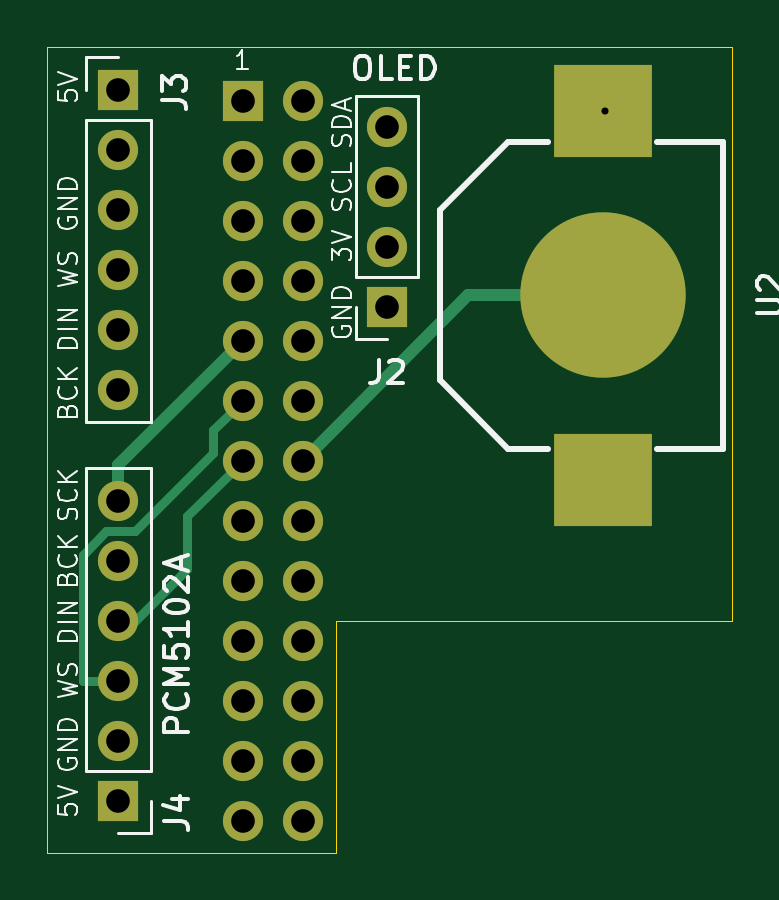
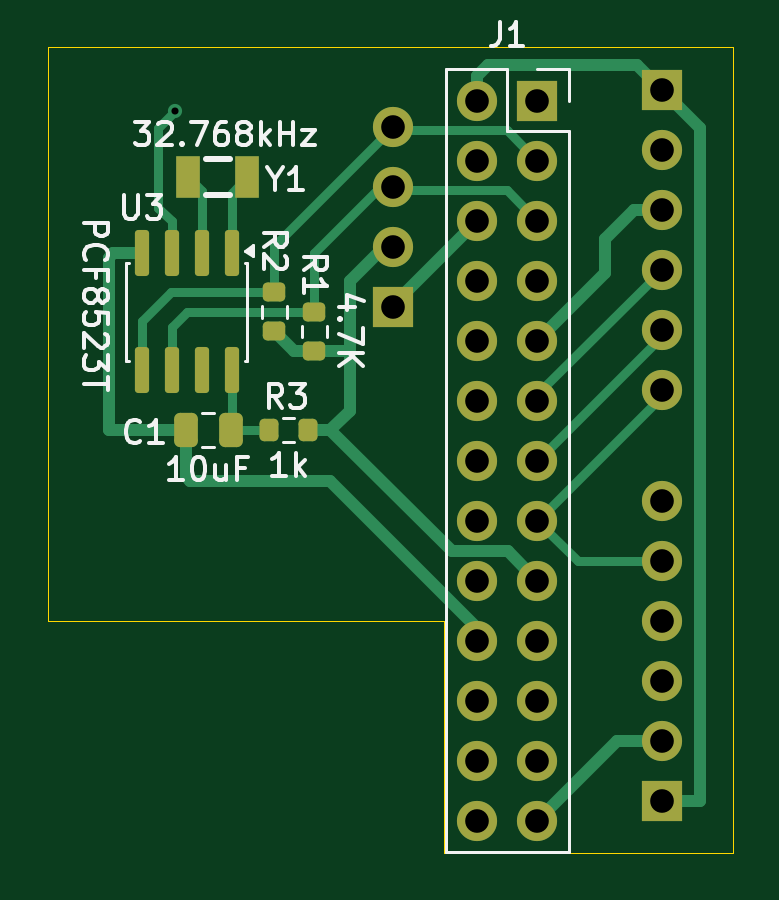
Circuit board: 11 layer files. Board 29.0 x 34.1 mm.
- bottom_copper: ESP32-P4_OLED-CuBottom.gbr (9975 bytes)
- top_copper: ESP32-P4_OLED-CuTop.gbr (4808 bytes)
- outline: ESP32-P4_OLED-EdgeCuts.gbr (794 bytes)
- bottom_mask: ESP32-P4_OLED-MaskBottom.gbr (3246 bytes)
- top_mask: ESP32-P4_OLED-MaskTop.gbr (1820 bytes)
- drill: ESP32-P4_OLED-NPTH.drl (265 bytes)
- drill: ESP32-P4_OLED-PTH.drl (1057 bytes)
- paste: ESP32-P4_OLED-PasteBottom.gbr (2026 bytes)
- paste: ESP32-P4_OLED-PasteTop.gbr (1176 bytes)
- bottom_silk: ESP32-P4_OLED-SilkBottom.gbr (23185 bytes)
- top_silk: ESP32-P4_OLED-SilkTop.gbr (32710 bytes)

=== bottom_copper: ESP32-P4_OLED-CuBottom.gbr (9975 bytes, source omitted) ===
=== top_copper: ESP32-P4_OLED-CuTop.gbr ===
%TF.GenerationSoftware,KiCad,Pcbnew,9.0.7*%
%TF.CreationDate,2026-05-13T18:22:36-04:00*%
%TF.ProjectId,ESP32-P4_OLED,45535033-322d-4503-945f-4f4c45442e6b,rev?*%
%TF.SameCoordinates,Original*%
%TF.FileFunction,Copper,L1,Top*%
%TF.FilePolarity,Positive*%
%FSLAX46Y46*%
G04 Gerber Fmt 4.6, Leading zero omitted, Abs format (unit mm)*
G04 Created by KiCad (PCBNEW 9.0.7) date 2026-05-13 18:22:36*
%MOMM*%
%LPD*%
G01*
G04 APERTURE LIST*
%TA.AperFunction,ComponentPad*%
%ADD10R,1.700000X1.700000*%
%TD*%
%TA.AperFunction,ComponentPad*%
%ADD11C,1.700000*%
%TD*%
%TA.AperFunction,SMDPad,CuDef*%
%ADD12R,4.180010X3.900000*%
%TD*%
%TA.AperFunction,SMDPad,CuDef*%
%ADD13C,7.000025*%
%TD*%
%TA.AperFunction,ViaPad*%
%ADD14C,0.600000*%
%TD*%
%TA.AperFunction,Conductor*%
%ADD15C,0.400000*%
%TD*%
%TA.AperFunction,Conductor*%
%ADD16C,0.500000*%
%TD*%
G04 APERTURE END LIST*
D10*
%TO.P,J4,1,Pin_1*%
%TO.N,+5V*%
X136300000Y-111400000D03*
D11*
%TO.P,J4,2,Pin_2*%
%TO.N,GND*%
X136300000Y-108860000D03*
%TO.P,J4,3,Pin_3*%
%TO.N,WSEL*%
X136300000Y-106320000D03*
%TO.P,J4,4,Pin_4*%
%TO.N,DIN*%
X136300000Y-103780000D03*
%TO.P,J4,5,Pin_5*%
%TO.N,BCLK*%
X136300000Y-101240000D03*
%TO.P,J4,6,Pin_6*%
%TO.N,GND*%
X136300000Y-98700000D03*
%TD*%
D10*
%TO.P,J3,1,Pin_1*%
%TO.N,+5V*%
X136300000Y-81300000D03*
D11*
%TO.P,J3,2,Pin_2*%
%TO.N,unconnected-(J3-Pin_2-Pad2)*%
X136300000Y-83840000D03*
%TO.P,J3,3,Pin_3*%
%TO.N,GND*%
X136300000Y-86380000D03*
%TO.P,J3,4,Pin_4*%
%TO.N,WSEL*%
X136300000Y-88920000D03*
%TO.P,J3,5,Pin_5*%
%TO.N,DIN*%
X136300000Y-91460000D03*
%TO.P,J3,6,Pin_6*%
%TO.N,BCLK*%
X136300000Y-94000000D03*
%TD*%
%TO.P,J2,4,Pin_4*%
%TO.N,SDA*%
X147675000Y-82880000D03*
%TO.P,J2,3,Pin_3*%
%TO.N,SCL*%
X147675000Y-85420000D03*
%TO.P,J2,2,Pin_2*%
%TO.N,+3.3V*%
X147675000Y-87960000D03*
D10*
%TO.P,J2,1,Pin_1*%
%TO.N,GND*%
X147675000Y-90500000D03*
%TD*%
%TO.P,J1,1,Pin_1*%
%TO.N,+3.3V*%
X141560000Y-81760000D03*
D11*
%TO.P,J1,2,Pin_2*%
%TO.N,+5V*%
X144100000Y-81760000D03*
%TO.P,J1,3,Pin_3*%
%TO.N,SDA*%
X141560000Y-84300000D03*
%TO.P,J1,4,Pin_4*%
%TO.N,+5V*%
X144100000Y-84300000D03*
%TO.P,J1,5,Pin_5*%
%TO.N,SCL*%
X141560000Y-86840000D03*
%TO.P,J1,6,Pin_6*%
%TO.N,GND*%
X144100000Y-86840000D03*
%TO.P,J1,7,Pin_7*%
%TO.N,unconnected-(J1-Pin_7-Pad7)*%
X141560000Y-89380000D03*
%TO.P,J1,8,Pin_8*%
%TO.N,unconnected-(J1-Pin_8-Pad8)*%
X144100000Y-89380000D03*
%TO.P,J1,9,Pin_9*%
%TO.N,GND*%
X141560000Y-91920000D03*
%TO.P,J1,10,Pin_10*%
%TO.N,unconnected-(J1-Pin_10-Pad10)*%
X144100000Y-91920000D03*
%TO.P,J1,11,Pin_11*%
%TO.N,WSEL*%
X141560000Y-94460000D03*
%TO.P,J1,12,Pin_12*%
%TO.N,unconnected-(J1-Pin_12-Pad12)*%
X144100000Y-94460000D03*
%TO.P,J1,13,Pin_13*%
%TO.N,DIN*%
X141560000Y-97000000D03*
%TO.P,J1,14,Pin_14*%
%TO.N,GND*%
X144100000Y-97000000D03*
%TO.P,J1,15,Pin_15*%
%TO.N,BCLK*%
X141560000Y-99540000D03*
%TO.P,J1,16,Pin_16*%
%TO.N,unconnected-(J1-Pin_16-Pad16)*%
X144100000Y-99540000D03*
%TO.P,J1,17,Pin_17*%
%TO.N,+3.3V*%
X141560000Y-102080000D03*
%TO.P,J1,18,Pin_18*%
%TO.N,unconnected-(J1-Pin_18-Pad18)*%
X144100000Y-102080000D03*
%TO.P,J1,19,Pin_19*%
%TO.N,unconnected-(J1-Pin_19-Pad19)*%
X141560000Y-104620000D03*
%TO.P,J1,20,Pin_20*%
%TO.N,GND*%
X144100000Y-104620000D03*
%TO.P,J1,21,Pin_21*%
%TO.N,unconnected-(J1-Pin_21-Pad21)*%
X141560000Y-107160000D03*
%TO.P,J1,22,Pin_22*%
%TO.N,unconnected-(J1-Pin_22-Pad22)*%
X144100000Y-107160000D03*
%TO.P,J1,23,Pin_23*%
%TO.N,unconnected-(J1-Pin_23-Pad23)*%
X141560000Y-109700000D03*
%TO.P,J1,24,Pin_24*%
%TO.N,unconnected-(J1-Pin_24-Pad24)*%
X144100000Y-109700000D03*
%TO.P,J1,25,Pin_25*%
%TO.N,GND*%
X141560000Y-112240000D03*
%TO.P,J1,26,Pin_26*%
%TO.N,unconnected-(J1-Pin_26-Pad26)*%
X144100000Y-112240000D03*
%TD*%
D12*
%TO.P,U2,1,+*%
%TO.N,+BATT*%
X156800585Y-82199987D03*
%TO.P,U2,2,+*%
X156800585Y-97799937D03*
D13*
%TO.P,U2,3,-*%
%TO.N,GND*%
X156800585Y-89999835D03*
%TD*%
D14*
%TO.N,+BATT*%
X156900000Y-82200000D03*
%TD*%
D15*
%TO.N,+BATT*%
X156899987Y-82199987D02*
X156900000Y-82200000D01*
X156800585Y-82199987D02*
X156899987Y-82199987D01*
D16*
%TO.N,GND*%
X151100165Y-89999835D02*
X144100000Y-97000000D01*
X156800585Y-89999835D02*
X151100165Y-89999835D01*
X136300000Y-97180000D02*
X141560000Y-91920000D01*
X136300000Y-98700000D02*
X136300000Y-97180000D01*
D15*
%TO.N,WSEL*%
X134800000Y-106320000D02*
X136300000Y-106320000D01*
X134800000Y-100970818D02*
X134800000Y-106320000D01*
X135781818Y-99989000D02*
X134800000Y-100970818D01*
X137011000Y-99989000D02*
X135781818Y-99989000D01*
X140309000Y-95711000D02*
X140309000Y-96691000D01*
X140309000Y-96691000D02*
X137011000Y-99989000D01*
X141560000Y-94460000D02*
X140309000Y-95711000D01*
%TO.N,DIN*%
X137020000Y-103780000D02*
X136300000Y-103780000D01*
X139200000Y-101600000D02*
X137020000Y-103780000D01*
X141560000Y-97000000D02*
X139200000Y-99360000D01*
X139200000Y-99360000D02*
X139200000Y-101600000D01*
%TD*%
M02*

=== outline: ESP32-P4_OLED-EdgeCuts.gbr ===
%TF.GenerationSoftware,KiCad,Pcbnew,9.0.7*%
%TF.CreationDate,2026-05-13T18:22:37-04:00*%
%TF.ProjectId,ESP32-P4_OLED,45535033-322d-4503-945f-4f4c45442e6b,rev?*%
%TF.SameCoordinates,Original*%
%TF.FileFunction,Profile,NP*%
%FSLAX46Y46*%
G04 Gerber Fmt 4.6, Leading zero omitted, Abs format (unit mm)*
G04 Created by KiCad (PCBNEW 9.0.7) date 2026-05-13 18:22:37*
%MOMM*%
%LPD*%
G01*
G04 APERTURE LIST*
%TA.AperFunction,Profile*%
%ADD10C,0.050000*%
%TD*%
G04 APERTURE END LIST*
D10*
X145500000Y-103800000D02*
X145500000Y-113600000D01*
X162300000Y-103800000D02*
X145500000Y-103800000D01*
X162300000Y-79500000D02*
X162300000Y-103800000D01*
X133300000Y-79500000D02*
X162300000Y-79500000D01*
X133300000Y-113600000D02*
X133300000Y-79500000D01*
X145500000Y-113600000D02*
X133300000Y-113600000D01*
M02*

=== bottom_mask: ESP32-P4_OLED-MaskBottom.gbr (3246 bytes, source withheld) ===
=== top_mask: ESP32-P4_OLED-MaskTop.gbr ===
%TF.GenerationSoftware,KiCad,Pcbnew,9.0.7*%
%TF.CreationDate,2026-05-13T18:22:36-04:00*%
%TF.ProjectId,ESP32-P4_OLED,45535033-322d-4503-945f-4f4c45442e6b,rev?*%
%TF.SameCoordinates,Original*%
%TF.FileFunction,Soldermask,Top*%
%TF.FilePolarity,Negative*%
%FSLAX46Y46*%
G04 Gerber Fmt 4.6, Leading zero omitted, Abs format (unit mm)*
G04 Created by KiCad (PCBNEW 9.0.7) date 2026-05-13 18:22:36*
%MOMM*%
%LPD*%
G01*
G04 APERTURE LIST*
%ADD10R,1.700000X1.700000*%
%ADD11C,1.700000*%
%ADD12R,4.180010X3.900000*%
%ADD13C,7.000025*%
G04 APERTURE END LIST*
D10*
%TO.C,J4*%
X136300000Y-111400000D03*
D11*
X136300000Y-108860000D03*
X136300000Y-106320000D03*
X136300000Y-103780000D03*
X136300000Y-101240000D03*
X136300000Y-98700000D03*
%TD*%
D10*
%TO.C,J3*%
X136300000Y-81300000D03*
D11*
X136300000Y-83840000D03*
X136300000Y-86380000D03*
X136300000Y-88920000D03*
X136300000Y-91460000D03*
X136300000Y-94000000D03*
%TD*%
%TO.C,J2*%
X147675000Y-82880000D03*
X147675000Y-85420000D03*
X147675000Y-87960000D03*
D10*
X147675000Y-90500000D03*
%TD*%
%TO.C,J1*%
X141560000Y-81760000D03*
D11*
X144100000Y-81760000D03*
X141560000Y-84300000D03*
X144100000Y-84300000D03*
X141560000Y-86840000D03*
X144100000Y-86840000D03*
X141560000Y-89380000D03*
X144100000Y-89380000D03*
X141560000Y-91920000D03*
X144100000Y-91920000D03*
X141560000Y-94460000D03*
X144100000Y-94460000D03*
X141560000Y-97000000D03*
X144100000Y-97000000D03*
X141560000Y-99540000D03*
X144100000Y-99540000D03*
X141560000Y-102080000D03*
X144100000Y-102080000D03*
X141560000Y-104620000D03*
X144100000Y-104620000D03*
X141560000Y-107160000D03*
X144100000Y-107160000D03*
X141560000Y-109700000D03*
X144100000Y-109700000D03*
X141560000Y-112240000D03*
X144100000Y-112240000D03*
%TD*%
D12*
%TO.C,U2*%
X156800585Y-82199987D03*
X156800585Y-97799937D03*
D13*
X156800585Y-89999835D03*
%TD*%
M02*

=== drill: ESP32-P4_OLED-NPTH.drl ===
M48
; DRILL file {KiCad 9.0.7} date 2026-05-13T18:22:37-0400
; FORMAT={-:-/ absolute / inch / decimal}
; #@! TF.CreationDate,2026-05-13T18:22:37-04:00
; #@! TF.GenerationSoftware,Kicad,Pcbnew,9.0.7
; #@! TF.FileFunction,NonPlated,1,2,NPTH
FMAT,2
INCH
%
G90
G05
M30

=== drill: ESP32-P4_OLED-PTH.drl ===
M48
; DRILL file {KiCad 9.0.7} date 2026-05-13T18:22:37-0400
; FORMAT={-:-/ absolute / inch / decimal}
; #@! TF.CreationDate,2026-05-13T18:22:37-04:00
; #@! TF.GenerationSoftware,Kicad,Pcbnew,9.0.7
; #@! TF.FileFunction,Plated,1,2,PTH
FMAT,2
INCH
; #@! TA.AperFunction,Plated,PTH,ViaDrill
T1C0.0118
; #@! TA.AperFunction,Plated,PTH,ComponentDrill
T2C0.0394
%
G90
G05
T1
X6.1772Y-3.2362
T2
X5.3661Y-3.2008
X5.3661Y-3.3008
X5.3661Y-3.4008
X5.3661Y-3.5008
X5.3661Y-3.6008
X5.3661Y-3.7008
X5.3661Y-3.8858
X5.3661Y-3.9858
X5.3661Y-4.0858
X5.3661Y-4.1858
X5.3661Y-4.2858
X5.3661Y-4.3858
X5.5732Y-3.2189
X5.5732Y-3.3189
X5.5732Y-3.4189
X5.5732Y-3.5189
X5.5732Y-3.6189
X5.5732Y-3.7189
X5.5732Y-3.8189
X5.5732Y-3.9189
X5.5732Y-4.0189
X5.5732Y-4.1189
X5.5732Y-4.2189
X5.5732Y-4.3189
X5.5732Y-4.4189
X5.6732Y-3.2189
X5.6732Y-3.3189
X5.6732Y-3.4189
X5.6732Y-3.5189
X5.6732Y-3.6189
X5.6732Y-3.7189
X5.6732Y-3.8189
X5.6732Y-3.9189
X5.6732Y-4.0189
X5.6732Y-4.1189
X5.6732Y-4.2189
X5.6732Y-4.3189
X5.6732Y-4.4189
X5.814Y-3.263
X5.814Y-3.363
X5.814Y-3.463
X5.814Y-3.563
M30

=== paste: ESP32-P4_OLED-PasteBottom.gbr (2026 bytes, source withheld) ===
=== paste: ESP32-P4_OLED-PasteTop.gbr ===
%TF.GenerationSoftware,KiCad,Pcbnew,9.0.7*%
%TF.CreationDate,2026-05-13T18:22:36-04:00*%
%TF.ProjectId,ESP32-P4_OLED,45535033-322d-4503-945f-4f4c45442e6b,rev?*%
%TF.SameCoordinates,Original*%
%TF.FileFunction,Paste,Top*%
%TF.FilePolarity,Positive*%
%FSLAX46Y46*%
G04 Gerber Fmt 4.6, Leading zero omitted, Abs format (unit mm)*
G04 Created by KiCad (PCBNEW 9.0.7) date 2026-05-13 18:22:36*
%MOMM*%
%LPD*%
G01*
G04 APERTURE LIST*
%ADD10C,0.150000*%
%ADD11R,4.180010X3.900000*%
%ADD12C,7.000025*%
G04 APERTURE END LIST*
D10*
%TO.C,U2*%
X158890577Y-99749975D02*
X154710593Y-99749975D01*
X154710593Y-95849975D01*
X158890577Y-95849975D01*
X158890577Y-99749975D01*
G36*
X158890577Y-99749975D02*
G01*
X154710593Y-99749975D01*
X154710593Y-95849975D01*
X158890577Y-95849975D01*
X158890577Y-99749975D01*
G37*
X158890552Y-84150026D02*
X154710567Y-84150026D01*
X154710567Y-80250026D01*
X158890552Y-80250026D01*
X158890552Y-84150026D01*
G36*
X158890552Y-84150026D02*
G01*
X154710567Y-84150026D01*
X154710567Y-80250026D01*
X158890552Y-80250026D01*
X158890552Y-84150026D01*
G37*
%TD*%
D11*
%TO.C,U2*%
X156800585Y-82199987D03*
X156800585Y-97799937D03*
D12*
X156800585Y-89999835D03*
%TD*%
M02*

=== bottom_silk: ESP32-P4_OLED-SilkBottom.gbr (23185 bytes, source omitted) ===
=== top_silk: ESP32-P4_OLED-SilkTop.gbr (32710 bytes, source omitted) ===
